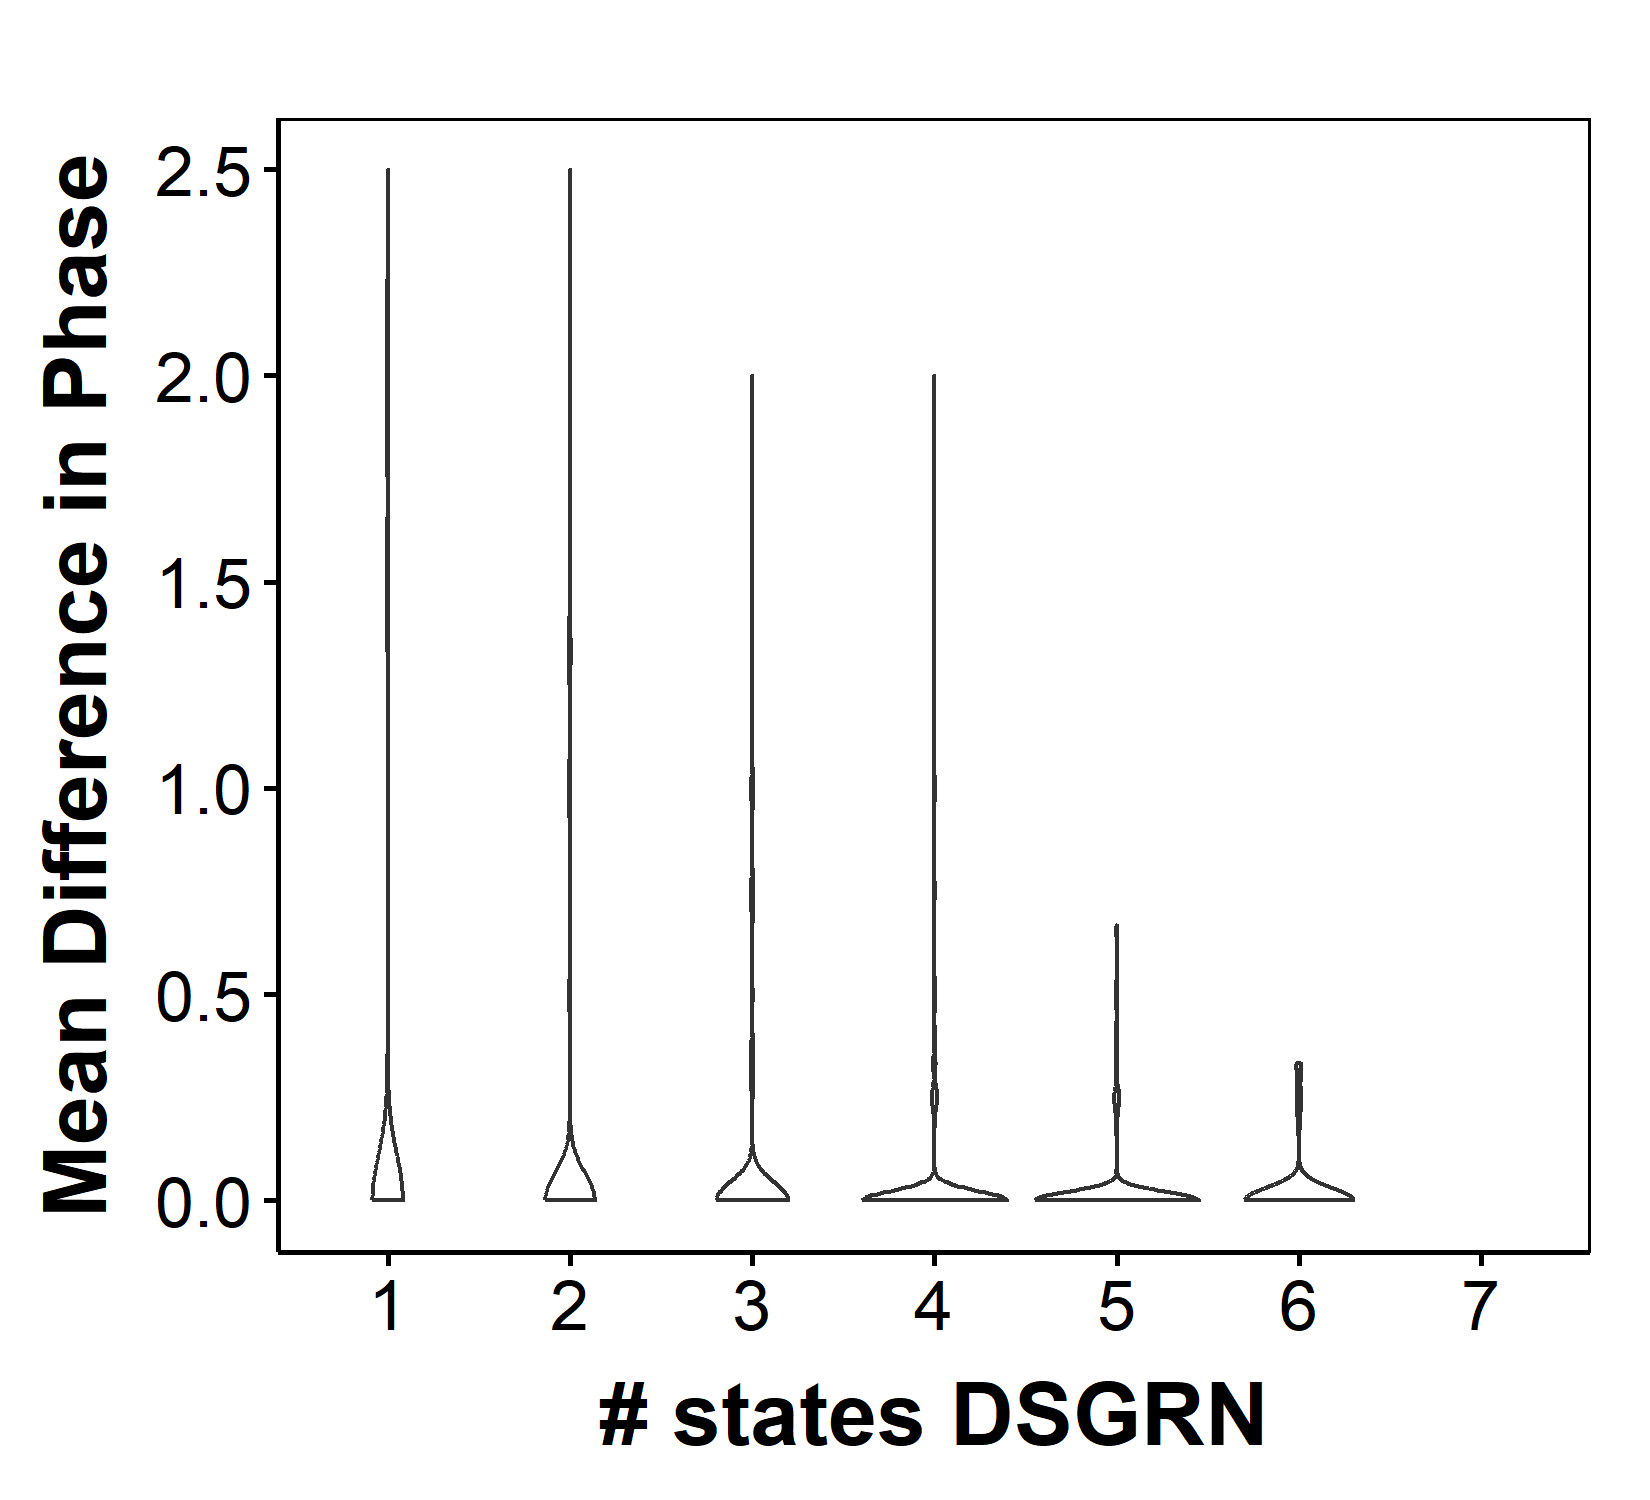

The table this chart was drawn from, first rows:
parIndex, Phase, DSGRNPhase, nStateRac, nStateDSGRN, Compare
1, 0300-1010, 0300-1010, 2, 2, 1
2, 0300-1010, 0300-0303-1003-1010, 2, 4, 1
3, 0010-0302, 0010-0303, 2, 2, 0.5
4, 0001-0301, 0001-0301, 2, 2, 1
5, 0303-1003-1010, 0303-1003-1010, 3, 3, 1
6, 0010-0300-0303, 0010-0300-0303, 3, 3, 1
7, 0303-1003, 0303-1003, 2, 2, 1
8, 0303-0310-1010-1013, 0303-1010-1013, 4, 3, 0.75
9, 0303-0310, 0010-0110-0303, 2, 3, 0.5
10, 0300-0303-1010, 0300-0303-1003-1010, 3, 4, 1
11, 1010, 1010, 1, 1, 1
12, 0303-1003-1010, 0303-1003-1010, 3, 3, 1
13, 0300-0303-1010, 0300-0303-1010, 3, 3, 1
14, 0303-1003-1010, 0303-1003-1010, 3, 3, 1
15, 0300-1010, 0300-0303-1010, 2, 3, 1
16, 0300-0303-1010, 0300-0303-1003-1010, 3, 4, 1
17, 0300-1010, 0200-0300-1010, 2, 3, 1
18, 0300-0310-1010, 0300-1010, 3, 2, 0.6667
19, 0300-1010, 0300-0302-1010, 2, 3, 1
20, 0300-0303-1010, 0300-0303-1003-1010, 3, 4, 1
21, 1010, 0303-1010, 1, 2, 1
22, 0303-0310-1010-1013, 0303-0310-1010-1013, 4, 4, 1
23, 1010-1013-1303, 1010-1013-1303, 3, 3, 1
24, 1003-1010-1303, 1003-1010-1303, 3, 3, 1
25, 0303-1010-1013, 0303-1010-1013, 3, 3, 1
26, 0300-0303-1010-1103, 0300-0303-1010-1103, 4, 4, 1
27, 0303-1010, 0303-1010, 2, 2, 1
28, 0303-0310-1010-1013, 0203-0303-1010-1013, 4, 4, 0.75
29, 0010-0210-0302-0310, 0010-0012-0210-0302, 4, 4, 0.75
30, 0300-0303-1003-1010, 0300-0303-1003-1010, 4, 4, 1
31, 1010-1303, 1010-1303, 2, 2, 1
32, 0313-1010-1013, 0313-1010-1013, 3, 3, 1
33, 1010, 1010, 1, 1, 1
34, 0300-0303-1010-1103, 0300-0303-1010-1103, 4, 4, 1
35, 0300-0303-1010-1013, 0300-0303-1003-1010, 4, 4, 0.75
36, 0210-0300-1010, -1, 3, 2, 0
37, 0303-1003-1010, 0300-0303-1003-1010, 3, 4, 1
38, 0300-0303-1003-1010, 0300-0303-1003-1010, 4, 4, 1
39, 0303-1003-1010, 0303-1003-1010, 3, 3, 1
40, 1010, 1010, 1, 1, 1
41, 0010-0300, 0010-0210-0300, 2, 3, 1
42, 1003-1303, 1003-1303, 2, 2, 1
43, 0311-1010-1011-1211, 1010-1011, 4, 2, 0.5
44, 0300-0303-1010, 0300-0303-1010-1013-1200, 3, 5, 1
45, 1010, 1010, 1, 1, 1
46, 0301-1011, 0301-1011, 2, 2, 1
47, 0311-1010-1011, 1010-1011, 3, 2, 0.6667
48, 0310-1010, 0310-1010, 2, 2, 1
49, 0010-0300, 0010-0300-0303, 2, 3, 1
50, 0300-0302-1002-1010, -1, 4, 2, 0
51, 0303-1013, 0303-1010-1013, 2, 3, 1
52, 0010, 0010, 1, 1, 1
53, 0300-0303-1003-1010, 0300-0303-1003-1010-1203, 4, 5, 1
54, 0302-1010-1012, 0302-1010-1012, 3, 3, 1
55, 1010-1303, 1010-1303, 2, 2, 1
56, 0010-0013-0300-0303, 0010-0300-0303, 4, 3, 0.75
57, 1010, 0300-0302-1010-1012, 1, 4, 1
58, 0303-1010-1013, 0303-1010-1013, 3, 3, 1
59, 0300-0303-1010-1013, 0300-0303-1003-1010, 4, 4, 0.75
60, 0300-0303-1010-1013, 0300-0303-1010-1013-1103, 4, 5, 1
... 9,940 more rows
